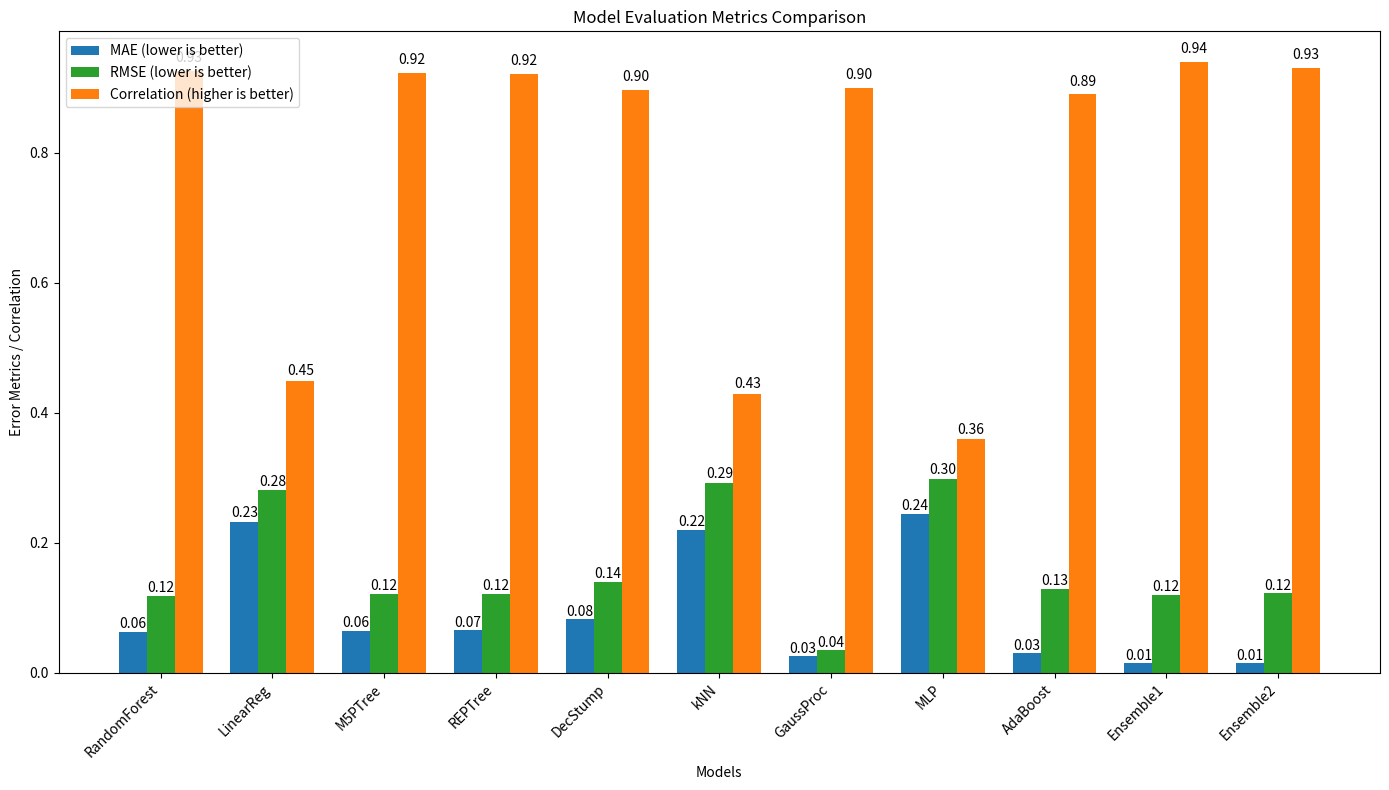
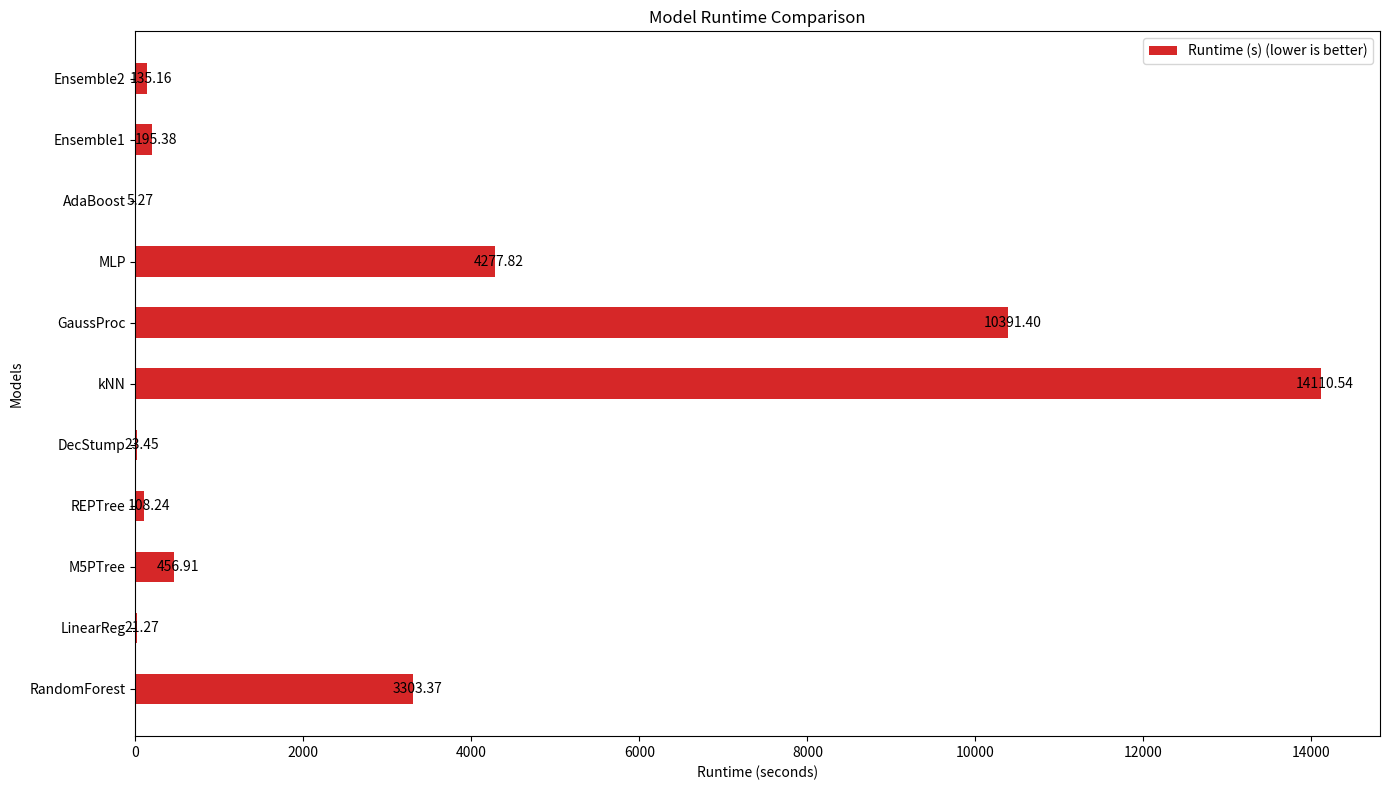

These charts were generated, in order, by the following Python code:
import matplotlib.pyplot as plt
import numpy as np

# Model names
models = [
    'RandomForest', 'LinearReg', 'M5PTree', 'REPTree',
    'DecStump', 'kNN', 'GaussProc', 'MLP', 'AdaBoost',
    'Ensemble1', 'Ensemble2'
]

# Note on model names:
# AdaBoost: Adaptive Boosting
# RandomForest: Random Forest Regressor
# LinearReg: Linear Regression
# M5PTree: M5P Decision Tree
# REPTree: Reduced Error Pruning Tree
# DecStump: Decision Stump
# kNN: k-Nearest Neighbors
# GaussProc: Gaussian Processes
# MLP: Multilayer Perceptron
# Ensemble1: Ensemble (AdaBoost + RandomForest + GradientBoosting + ExtraTrees)
# Ensemble2: Ensemble (AdaBoost + RandomForest)
# AdaBoost: Adaptive Boosting included as part of the ensemble methods

# Evaluation metrics
mae = [0.0636, 0.2321, 0.0647, 0.0653, 0.0822, 0.2192, 0.0252, 0.2441, 0.0304, 0.0145, 0.0149]
rmse = [0.1186, 0.2808, 0.1209, 0.1216, 0.1393, 0.2920, 0.0350, 0.2977, 0.1290, 0.1204, 0.1221]
correlation = [0.9261, 0.4486, 0.9230, 0.9221, 0.8963, 0.4287, 0.9004, 0.3600, 0.8900, 0.9400, 0.9300]
runtime = [3303.37, 21.27, 456.91, 108.24, 23.45, 14110.54, 10391.40, 4277.82, 5.27, 195.38, 135.16]  # in seconds

x = np.arange(len(models))  # the label locations
width = 0.25  # the width of the bars

# Plotting MAE, RMSE, and Correlation
fig, ax1 = plt.subplots(figsize=(14, 8))
rects1 = ax1.bar(x - width, mae, width, label='MAE (lower is better)', color='#1f77b4')  # Blue
rects2 = ax1.bar(x, rmse, width, label='RMSE (lower is better)', color='#2ca02c')  # Green
rects3 = ax1.bar(x + width, correlation, width, label='Correlation (higher is better)', color='#ff7f0e')  # Orange

# Labels, title and custom x-axis tick labels
ax1.set_xlabel('Models')
ax1.set_ylabel('Error Metrics / Correlation')
ax1.set_title('Model Evaluation Metrics Comparison')
ax1.set_xticks(x)
ax1.set_xticklabels(models, rotation=45, ha='right')

# Adding legends
ax1.legend(loc='upper left')

# Adding data labels to bars
def add_labels(rects, ax):
    for rect in rects:
        height = rect.get_height()
        ax.text(
            rect.get_x() + rect.get_width() / 2.,
            1.01 * height,
            f'{height:.2f}',
            ha='center', va='bottom'
        )

add_labels(rects1, ax1)
add_labels(rects2, ax1)
add_labels(rects3, ax1)

fig.tight_layout()
plt.savefig('model_evaluation_metrics.png')
plt.show()

# Plotting Runtime separately using a horizontal bar chart
fig, ax2 = plt.subplots(figsize=(14, 8))
rects4 = ax2.barh(x, runtime, height=0.5, label='Runtime (s) (lower is better)', color='#d62728')  # Red

# Labels, title and custom x-axis tick labels
ax2.set_ylabel('Models')
ax2.set_xlabel('Runtime (seconds)')
ax2.set_title('Model Runtime Comparison')
ax2.set_yticks(x)
ax2.set_yticklabels(models, ha='right')

# Adding legend
ax2.legend(loc='upper right')

# Adding data labels to bars
for rect in rects4:
    width = rect.get_width()
    ax2.text(
        width + 50,  # Positioning text slightly to the right of the bar
        rect.get_y() + rect.get_height() / 2.,
        f'{width:.2f}',
        ha='center', va='center'
    )

fig.tight_layout()
plt.savefig('model_runtime_comparison.png')
plt.show()